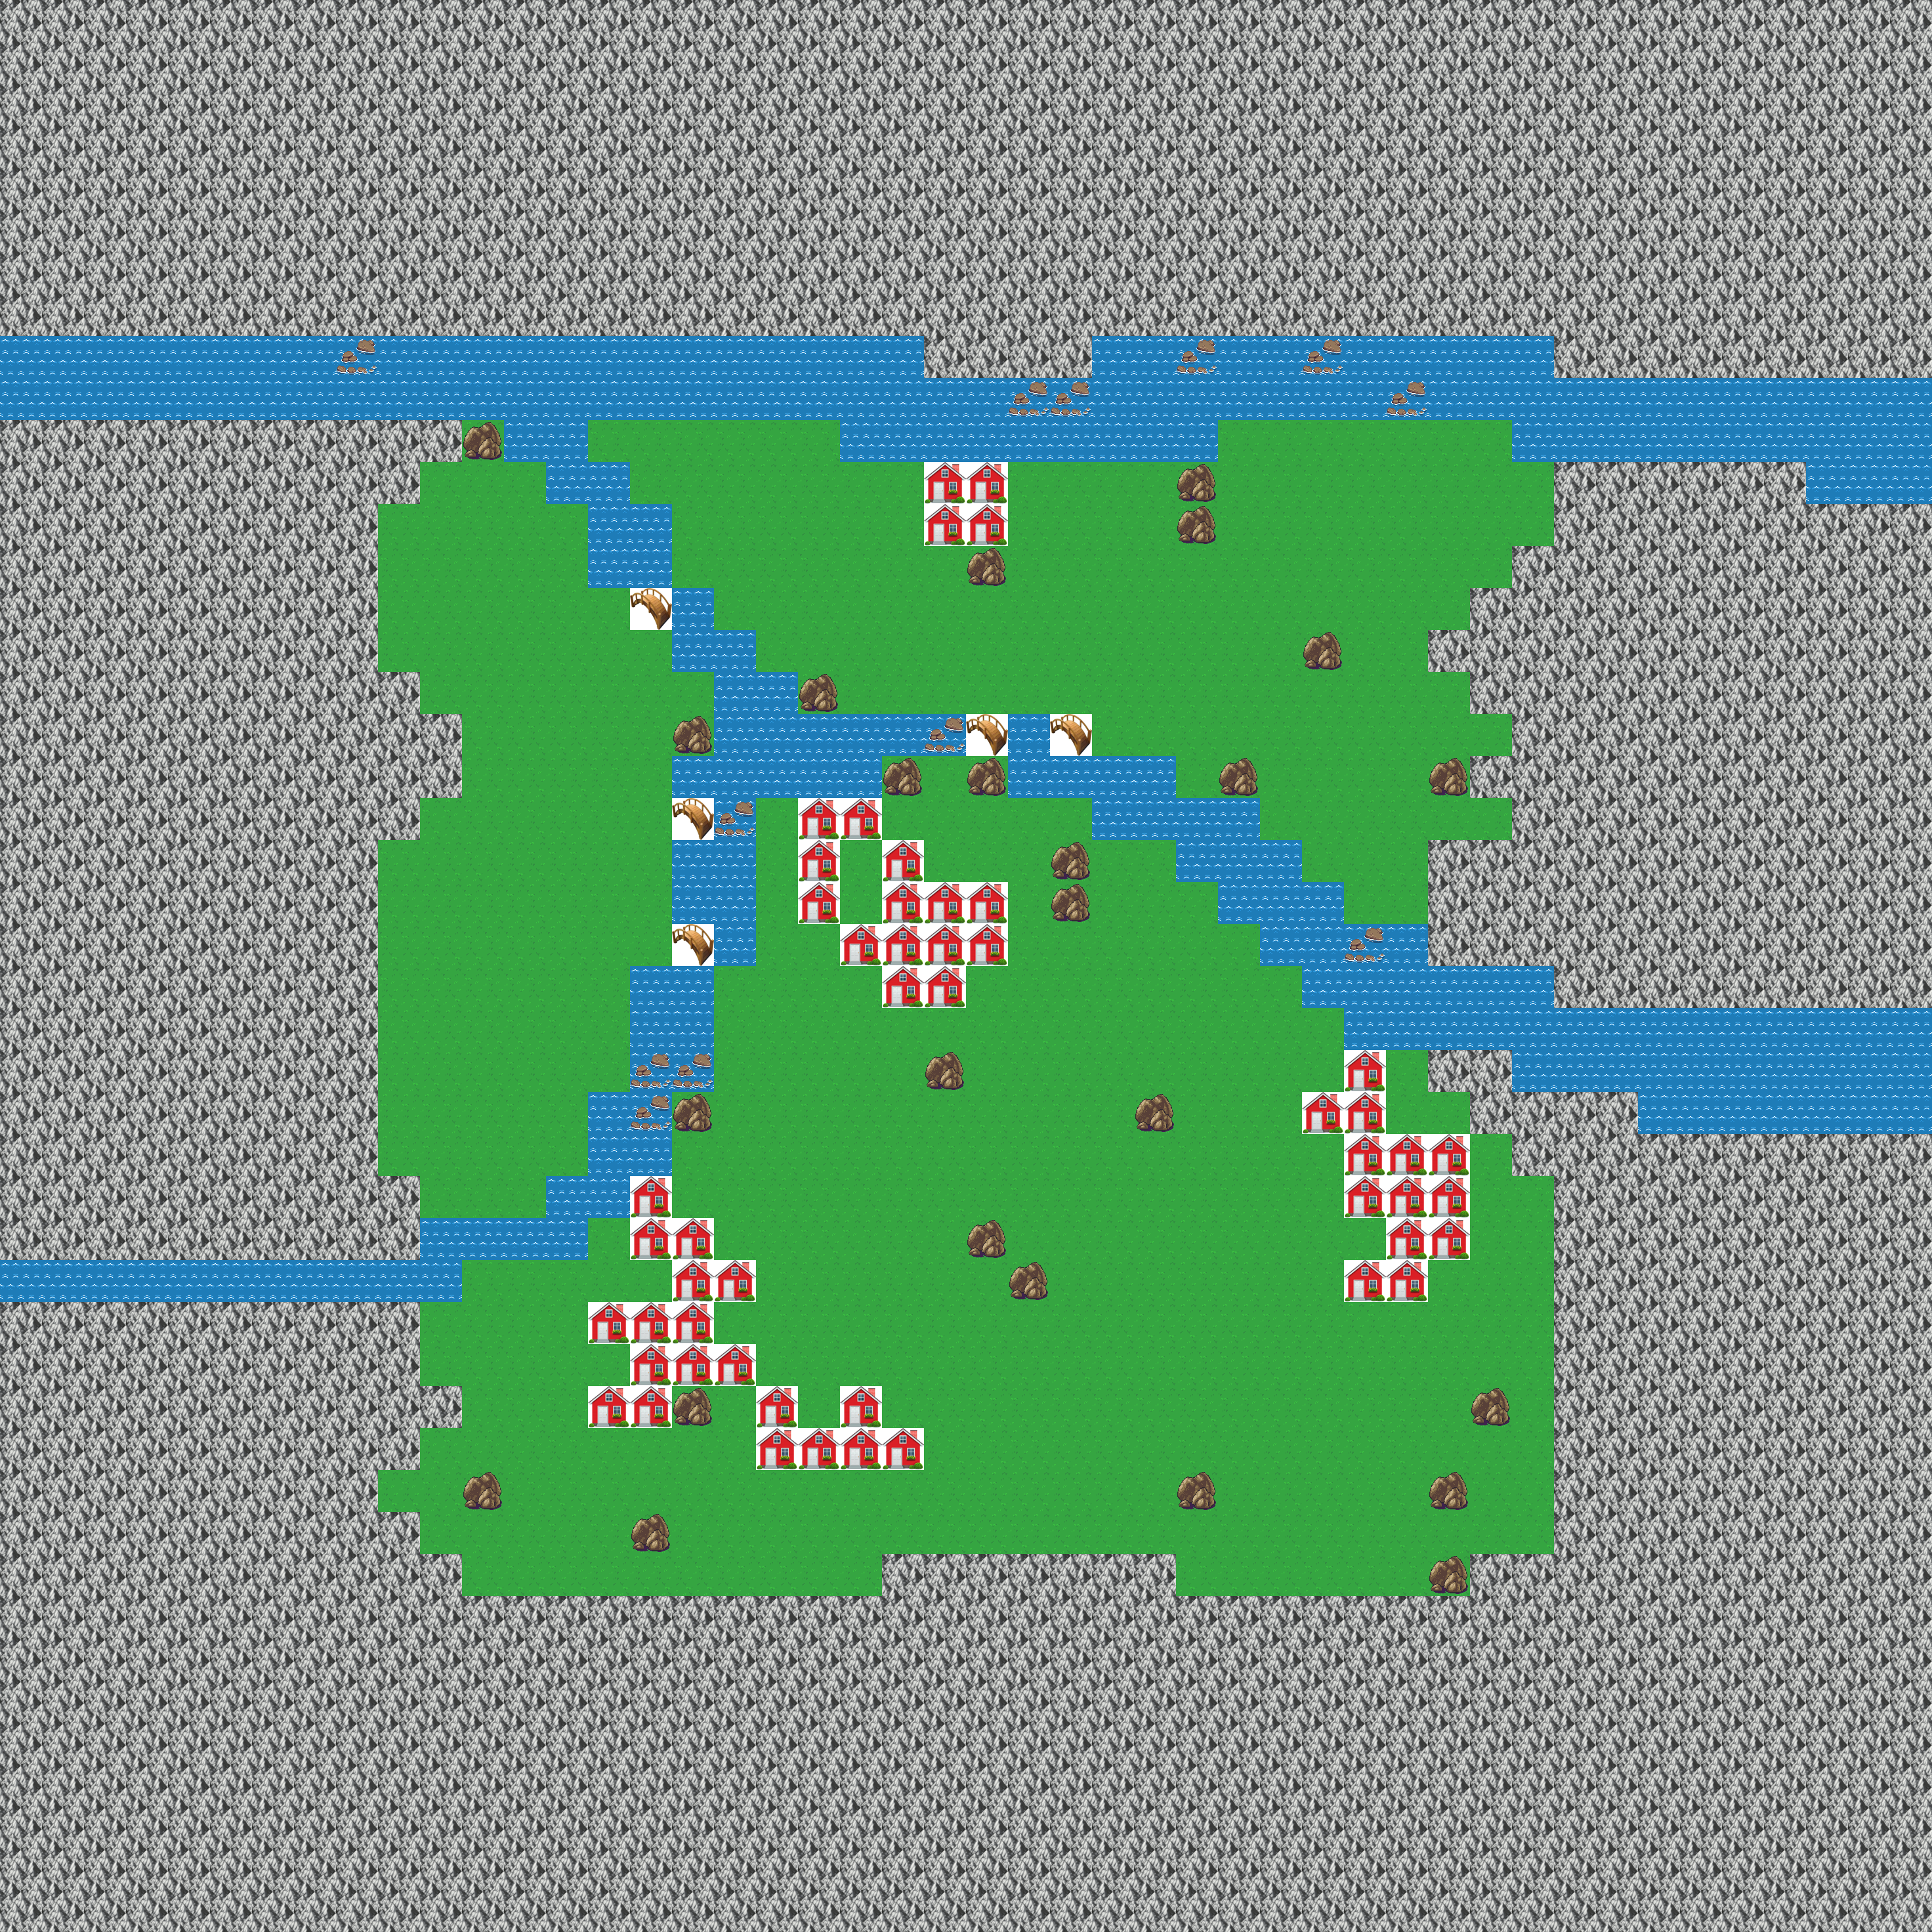

Data behind this chart, as committed beside it:
0, 0, 0, 0, 0, 0, 0, 0, 0, 0, 0, 0, 0, 0, 0, 0, 0, 0, 0, 0, 0, 0, 0, 0
0, 0, 0, 0, 0, 0, 0, 0, 0, 0, 0, 0, 0, 0, 0, 0, 0, 0, 0, 0, 0, 0, 0, 0
0, 0, 0, 0, 0, 0, 0, 0, 0, 0, 0, 0, 0, 0, 0, 0, 0, 0, 0, 0, 0, 0, 0, 0
0, 0, 0, 0, 0, 0, 0, 0, 0, 0, 0, 0, 0, 0, 0, 0, 0, 0, 0, 0, 0, 0, 0, 0
0, 0, 0, 0, 0, 0, 0, 0, 0, 0, 0, 0, 0, 0, 0, 0, 0, 0, 0, 0, 0, 0, 0, 0
0, 0, 0, 0, 0, 0, 0, 0, 0, 0, 0, 0, 0, 0, 0, 0, 0, 0, 0, 0, 0, 0, 0, 0
0, 0, 0, 0, 0, 0, 0, 0, 0, 0, 0, 0, 0, 0, 0, 0, 0, 0, 0, 0, 0, 0, 0, 0
0, 0, 0, 0, 0, 0, 0, 0, 0, 0, 0, 0, 0, 0, 0, 0, 0, 0, 0, 0, 0, 0, 0, 0
1, 1, 1, 1, 1, 1, 1, 1, 4, 1, 1, 1, 1, 1, 1, 1, 1, 1, 1, 1, 1, 1, 0, 0
1, 1, 1, 1, 1, 1, 1, 1, 1, 1, 1, 1, 1, 1, 1, 1, 1, 1, 1, 1, 1, 1, 1, 1
0, 0, 0, 0, 0, 0, 0, 0, 0, 0, 0, 3, 1, 1, 2, 2, 2, 2, 2, 2, 1, 1, 1, 1
0, 0, 0, 0, 0, 0, 0, 0, 0, 0, 2, 2, 2, 1, 1, 2, 2, 2, 2, 2, 2, 2, 5, 5
0, 0, 0, 0, 0, 0, 0, 0, 0, 2, 2, 2, 2, 2, 1, 1, 2, 2, 2, 2, 2, 2, 5, 5
0, 0, 0, 0, 0, 0, 0, 0, 0, 2, 2, 2, 2, 2, 1, 1, 2, 2, 2, 2, 2, 2, 2, 3
0, 0, 0, 0, 0, 0, 0, 0, 0, 2, 2, 2, 2, 2, 2, 6, 1, 2, 2, 2, 2, 2, 2, 2
0, 0, 0, 0, 0, 0, 0, 0, 0, 2, 2, 2, 2, 2, 2, 2, 1, 1, 2, 2, 2, 2, 2, 2
0, 0, 0, 0, 0, 0, 0, 0, 0, 0, 2, 2, 2, 2, 2, 2, 2, 1, 1, 3, 2, 2, 2, 2
0, 0, 0, 0, 0, 0, 0, 0, 0, 0, 0, 2, 2, 2, 2, 2, 3, 1, 1, 1, 1, 1, 4, 6
0, 0, 0, 0, 0, 0, 0, 0, 0, 0, 0, 2, 2, 2, 2, 2, 1, 1, 1, 1, 1, 3, 2, 3
0, 0, 0, 0, 0, 0, 0, 0, 0, 0, 2, 2, 2, 2, 2, 2, 6, 4, 2, 5, 5, 2, 2, 2
0, 0, 0, 0, 0, 0, 0, 0, 0, 2, 2, 2, 2, 2, 2, 2, 1, 1, 2, 5, 2, 5, 2, 2
0, 0, 0, 0, 0, 0, 0, 0, 0, 2, 2, 2, 2, 2, 2, 2, 1, 1, 2, 5, 2, 5, 5, 5
0, 0, 0, 0, 0, 0, 0, 0, 0, 2, 2, 2, 2, 2, 2, 2, 6, 1, 2, 2, 5, 5, 5, 5
0, 0, 0, 0, 0, 0, 0, 0, 0, 2, 2, 2, 2, 2, 2, 1, 1, 2, 2, 2, 2, 5, 5, 2
0, 0, 0, 0, 0, 0, 0, 0, 0, 2, 2, 2, 2, 2, 2, 1, 1, 2, 2, 2, 2, 2, 2, 2
0, 0, 0, 0, 0, 0, 0, 0, 0, 2, 2, 2, 2, 2, 2, 4, 4, 2, 2, 2, 2, 2, 3, 2
0, 0, 0, 0, 0, 0, 0, 0, 0, 2, 2, 2, 2, 2, 1, 4, 3, 2, 2, 2, 2, 2, 2, 2
0, 0, 0, 0, 0, 0, 0, 0, 0, 2, 2, 2, 2, 2, 1, 1, 2, 2, 2, 2, 2, 2, 2, 2
0, 0, 0, 0, 0, 0, 0, 0, 0, 0, 2, 2, 2, 1, 1, 5, 2, 2, 2, 2, 2, 2, 2, 2
0, 0, 0, 0, 0, 0, 0, 0, 0, 0, 1, 1, 1, 1, 2, 5, 5, 2, 2, 2, 2, 2, 2, 3
1, 1, 1, 1, 1, 1, 1, 1, 1, 1, 1, 2, 2, 2, 2, 2, 5, 5, 2, 2, 2, 2, 2, 2
0, 0, 0, 0, 0, 0, 0, 0, 0, 0, 2, 2, 2, 2, 5, 5, 5, 2, 2, 2, 2, 2, 2, 2
0, 0, 0, 0, 0, 0, 0, 0, 0, 0, 2, 2, 2, 2, 2, 5, 5, 5, 2, 2, 2, 2, 2, 2
0, 0, 0, 0, 0, 0, 0, 0, 0, 0, 0, 2, 2, 2, 5, 5, 3, 2, 5, 2, 5, 2, 2, 2
0, 0, 0, 0, 0, 0, 0, 0, 0, 0, 2, 2, 2, 2, 2, 2, 2, 2, 5, 5, 5, 5, 2, 2
0, 0, 0, 0, 0, 0, 0, 0, 0, 2, 2, 3, 2, 2, 2, 2, 2, 2, 2, 2, 2, 2, 2, 2
0, 0, 0, 0, 0, 0, 0, 0, 0, 0, 2, 2, 2, 2, 2, 3, 2, 2, 2, 2, 2, 2, 2, 2
0, 0, 0, 0, 0, 0, 0, 0, 0, 0, 0, 2, 2, 2, 2, 2, 2, 2, 2, 2, 2, 0, 0, 0
0, 0, 0, 0, 0, 0, 0, 0, 0, 0, 0, 0, 0, 0, 0, 0, 0, 0, 0, 0, 0, 0, 0, 0
0, 0, 0, 0, 0, 0, 0, 0, 0, 0, 0, 0, 0, 0, 0, 0, 0, 0, 0, 0, 0, 0, 0, 0
0, 0, 0, 0, 0, 0, 0, 0, 0, 0, 0, 0, 0, 0, 0, 0, 0, 0, 0, 0, 0, 0, 0, 0
0, 0, 0, 0, 0, 0, 0, 0, 0, 0, 0, 0, 0, 0, 0, 0, 0, 0, 0, 0, 0, 0, 0, 0
0, 0, 0, 0, 0, 0, 0, 0, 0, 0, 0, 0, 0, 0, 0, 0, 0, 0, 0, 0, 0, 0, 0, 0
0, 0, 0, 0, 0, 0, 0, 0, 0, 0, 0, 0, 0, 0, 0, 0, 0, 0, 0, 0, 0, 0, 0, 0
0, 0, 0, 0, 0, 0, 0, 0, 0, 0, 0, 0, 0, 0, 0, 0, 0, 0, 0, 0, 0, 0, 0, 0
0, 0, 0, 0, 0, 0, 0, 0, 0, 0, 0, 0, 0, 0, 0, 0, 0, 0, 0, 0, 0, 0, 0, 0
